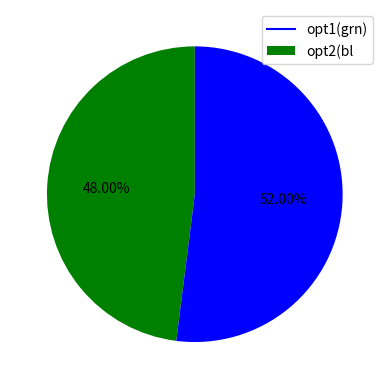

Here is the Python script that generated this plot:
import matplotlib.pyplot as plt
def draw():
    while True:
        if input('Continue? yes/no ') == 'no':
            break
        else:
            xs = input('x: ')
            ys = input('y: ')
            color = input("color: ")
        try:
            xs_int = [int(x) for x in xs.split()]
            ys_int = [int(y) for y in ys.split()]
            if color:
                plt.plot(xs_int, ys_int, color = color)
            else:
                plt.plot(xs_int, ys_int)
        except Exception as e:
            print(e)
    plt.show()


def dr_plots(*args, **kwargs):
    i = 1
    keys = kwargs.keys()
    for x, y in args:
        color = 'color_'+str(i)
        try:
            if color in keys:
                plt.plot(x, y, color = kwargs[color])
            else:
                plt.plot(x, y)
        except Exception as e:
            print(e)
        i += 1
    plt.show()

def dr_circle(*args):
    sizes, colors, labels = [], [], []
    for size, color, label in args:
        sizes.append(size)
        colors.append(color)
        labels.append(label)
    plt.pie(sizes, colors=colors, autopct='%1.2f%%', startangle= 90)
    plt.legend(labels, loc ='best')
    plt.show()

def dr_bar(*args, colors):
    x, y = [], []
    for xs, ys, color in args:
        x.append(xs)
        y.append(ys)
        colors.append(color)
    bars = plt.bar(x, y)
    if colors:
        for i in range(len(bars)):
            bars[i].set_color(colors[i])
    plt.show()

dr_plots(([3,4, 6], [6, 9, 7]), color_1= 'blue')
dr_circle((12, 'green', 'opt1(grn)'), (13, 'blue', 'opt2(bl'))
dr_bar(([10, 23, 23]),([12, 34, 56]), colors =['red', 'black'])
